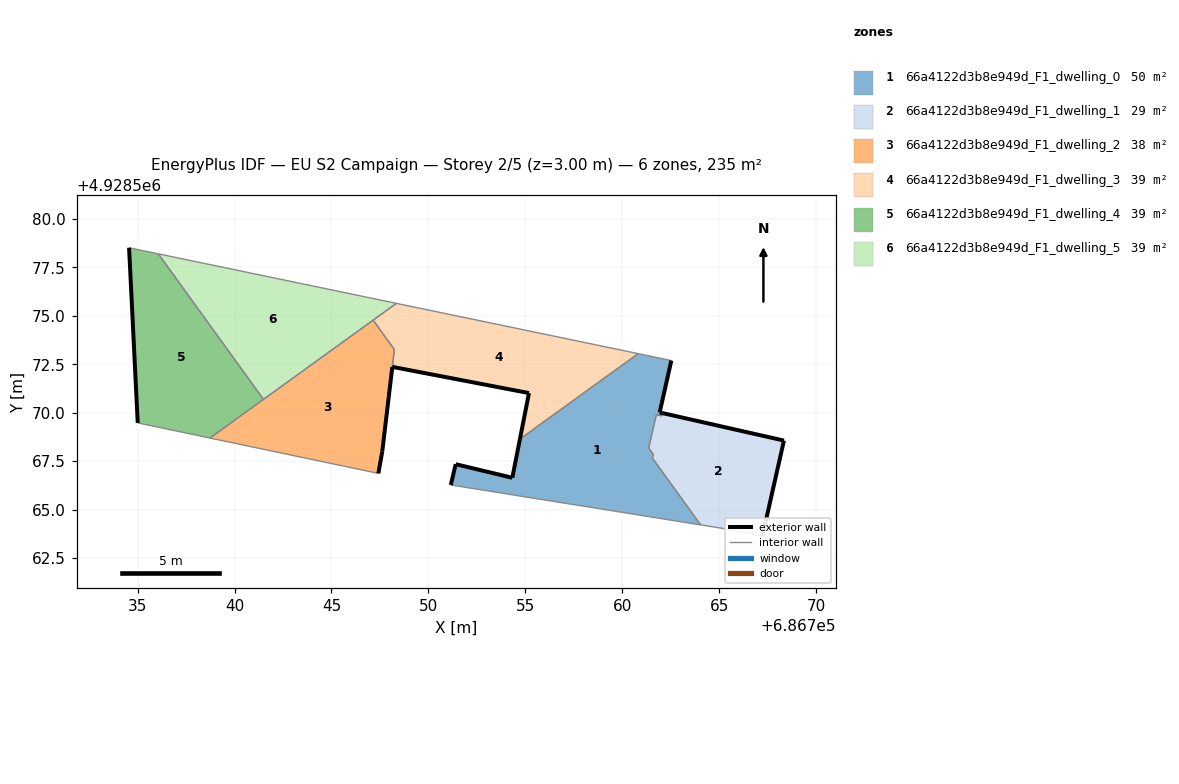
=== STOREY PLAN SPEC (per zone: floor XY polygon, exterior-wall plan segments, windows/doors) ===
zone 1: 66a4122d3b8e949d_F1_dwelling_0  (50.0 m²)
  floor: (686764.04, 4928564.21) (686761.55, 4928567.66) (686761.60, 4928567.86) (686761.36, 4928568.18) (686761.36, 4928568.20) (686761.45, 4928568.57) (686761.76, 4928569.90) (686762.04, 4928569.83) (686762.07, 4928569.98) (686761.93, 4928570.01) (686762.53, 4928572.69) (686760.82, 4928573.05) (686754.72, 4928568.64) (686754.33, 4928566.64) (686751.41, 4928567.34) (686751.15, 4928566.27)
  exterior wall: (686761.93, 4928570.01) – (686762.07, 4928569.98)  [0.2 m]
  exterior wall: (686751.15, 4928566.27) – (686751.41, 4928567.34)  [1.1 m]
  exterior wall: (686751.41, 4928567.34) – (686754.33, 4928566.64)  [3.0 m]
  exterior wall: (686754.33, 4928566.64) – (686754.72, 4928568.64)  [2.0 m]
  exterior wall: (686762.53, 4928572.69) – (686761.93, 4928570.01)  [2.7 m]
  interior walls: 10
zone 2: 66a4122d3b8e949d_F1_dwelling_1  (29.1 m²)
  floor: (686767.23, 4928563.64) (686768.34, 4928568.56) (686762.07, 4928569.98) (686762.04, 4928569.83) (686761.76, 4928569.90) (686761.45, 4928568.57) (686761.36, 4928568.20) (686761.36, 4928568.18) (686761.60, 4928567.86) (686761.55, 4928567.66) (686764.04, 4928564.21) (686765.24, 4928564.02)
  exterior wall: (686762.07, 4928569.98) – (686768.34, 4928568.56)  [6.4 m]
  exterior wall: (686768.34, 4928568.56) – (686767.23, 4928563.64)  [5.0 m]
  interior walls: 9
zone 3: 66a4122d3b8e949d_F1_dwelling_2  (38.4 m²)
  floor: (686747.42, 4928566.87) (686747.62, 4928568.00) (686748.24, 4928573.26) (686747.15, 4928574.78) (686738.73, 4928568.69)
  exterior wall: (686748.14, 4928572.36) – (686747.62, 4928568.00)  [4.4 m]
  exterior wall: (686747.62, 4928568.00) – (686747.42, 4928566.87)  [1.1 m]
  interior walls: 6
zone 4: 66a4122d3b8e949d_F1_dwelling_3  (39.2 m²)
  floor: (686760.82, 4928573.05) (686748.35, 4928575.64) (686747.15, 4928574.78) (686748.24, 4928573.26) (686748.14, 4928572.37) (686755.19, 4928571.01) (686754.72, 4928568.64)
  exterior wall: (686754.72, 4928568.64) – (686755.19, 4928571.01)  [2.4 m]
  exterior wall: (686755.19, 4928571.01) – (686748.14, 4928572.37)  [7.2 m]
  interior walls: 6
zone 5: 66a4122d3b8e949d_F1_dwelling_4  (39.2 m²)
  floor: (686741.49, 4928570.69) (686736.07, 4928578.20) (686734.56, 4928578.51) (686735.01, 4928569.47) (686738.73, 4928568.69)
  exterior wall: (686735.01, 4928569.47) – (686734.56, 4928578.51)  [9.0 m]
  interior walls: 4
zone 6: 66a4122d3b8e949d_F1_dwelling_5  (39.2 m²)
  floor: (686748.35, 4928575.64) (686736.07, 4928578.20) (686741.49, 4928570.69)
  interior walls: 4

=== DERIVED (storey summary) ===
Building: EU S2 Campaign
Storey: 2 of 5  (floor level z = 3.00 m)
Storey gross floor area: 235.0 m²
Zones on this storey: 6
  - 66a4122d3b8e949d_F1_dwelling_0: floor 50.0 m²; exterior wall 9.0 m (27.1 m²); WWR 0.0%
  - 66a4122d3b8e949d_F1_dwelling_1: floor 29.1 m²; exterior wall 11.5 m (34.4 m²); WWR 0.0%
  - 66a4122d3b8e949d_F1_dwelling_2: floor 38.4 m²; exterior wall 5.5 m (16.6 m²); WWR 0.0%
  - 66a4122d3b8e949d_F1_dwelling_3: floor 39.2 m²; exterior wall 9.6 m (28.8 m²); WWR 0.0%
  - 66a4122d3b8e949d_F1_dwelling_4: floor 39.2 m²; exterior wall 9.0 m (27.1 m²); WWR 0.0%
  - 66a4122d3b8e949d_F1_dwelling_5: floor 39.2 m²
Zone adjacency (shared interzone walls):
  - 66a4122d3b8e949d_F1_dwelling_0 ↔ 66a4122d3b8e949d_F1_dwelling_1
  - 66a4122d3b8e949d_F1_dwelling_0 ↔ 66a4122d3b8e949d_F1_dwelling_3
  - 66a4122d3b8e949d_F1_dwelling_2 ↔ 66a4122d3b8e949d_F1_dwelling_3
  - 66a4122d3b8e949d_F1_dwelling_2 ↔ 66a4122d3b8e949d_F1_dwelling_4
  - 66a4122d3b8e949d_F1_dwelling_2 ↔ 66a4122d3b8e949d_F1_dwelling_5
  - 66a4122d3b8e949d_F1_dwelling_3 ↔ 66a4122d3b8e949d_F1_dwelling_5
  - 66a4122d3b8e949d_F1_dwelling_4 ↔ 66a4122d3b8e949d_F1_dwelling_5